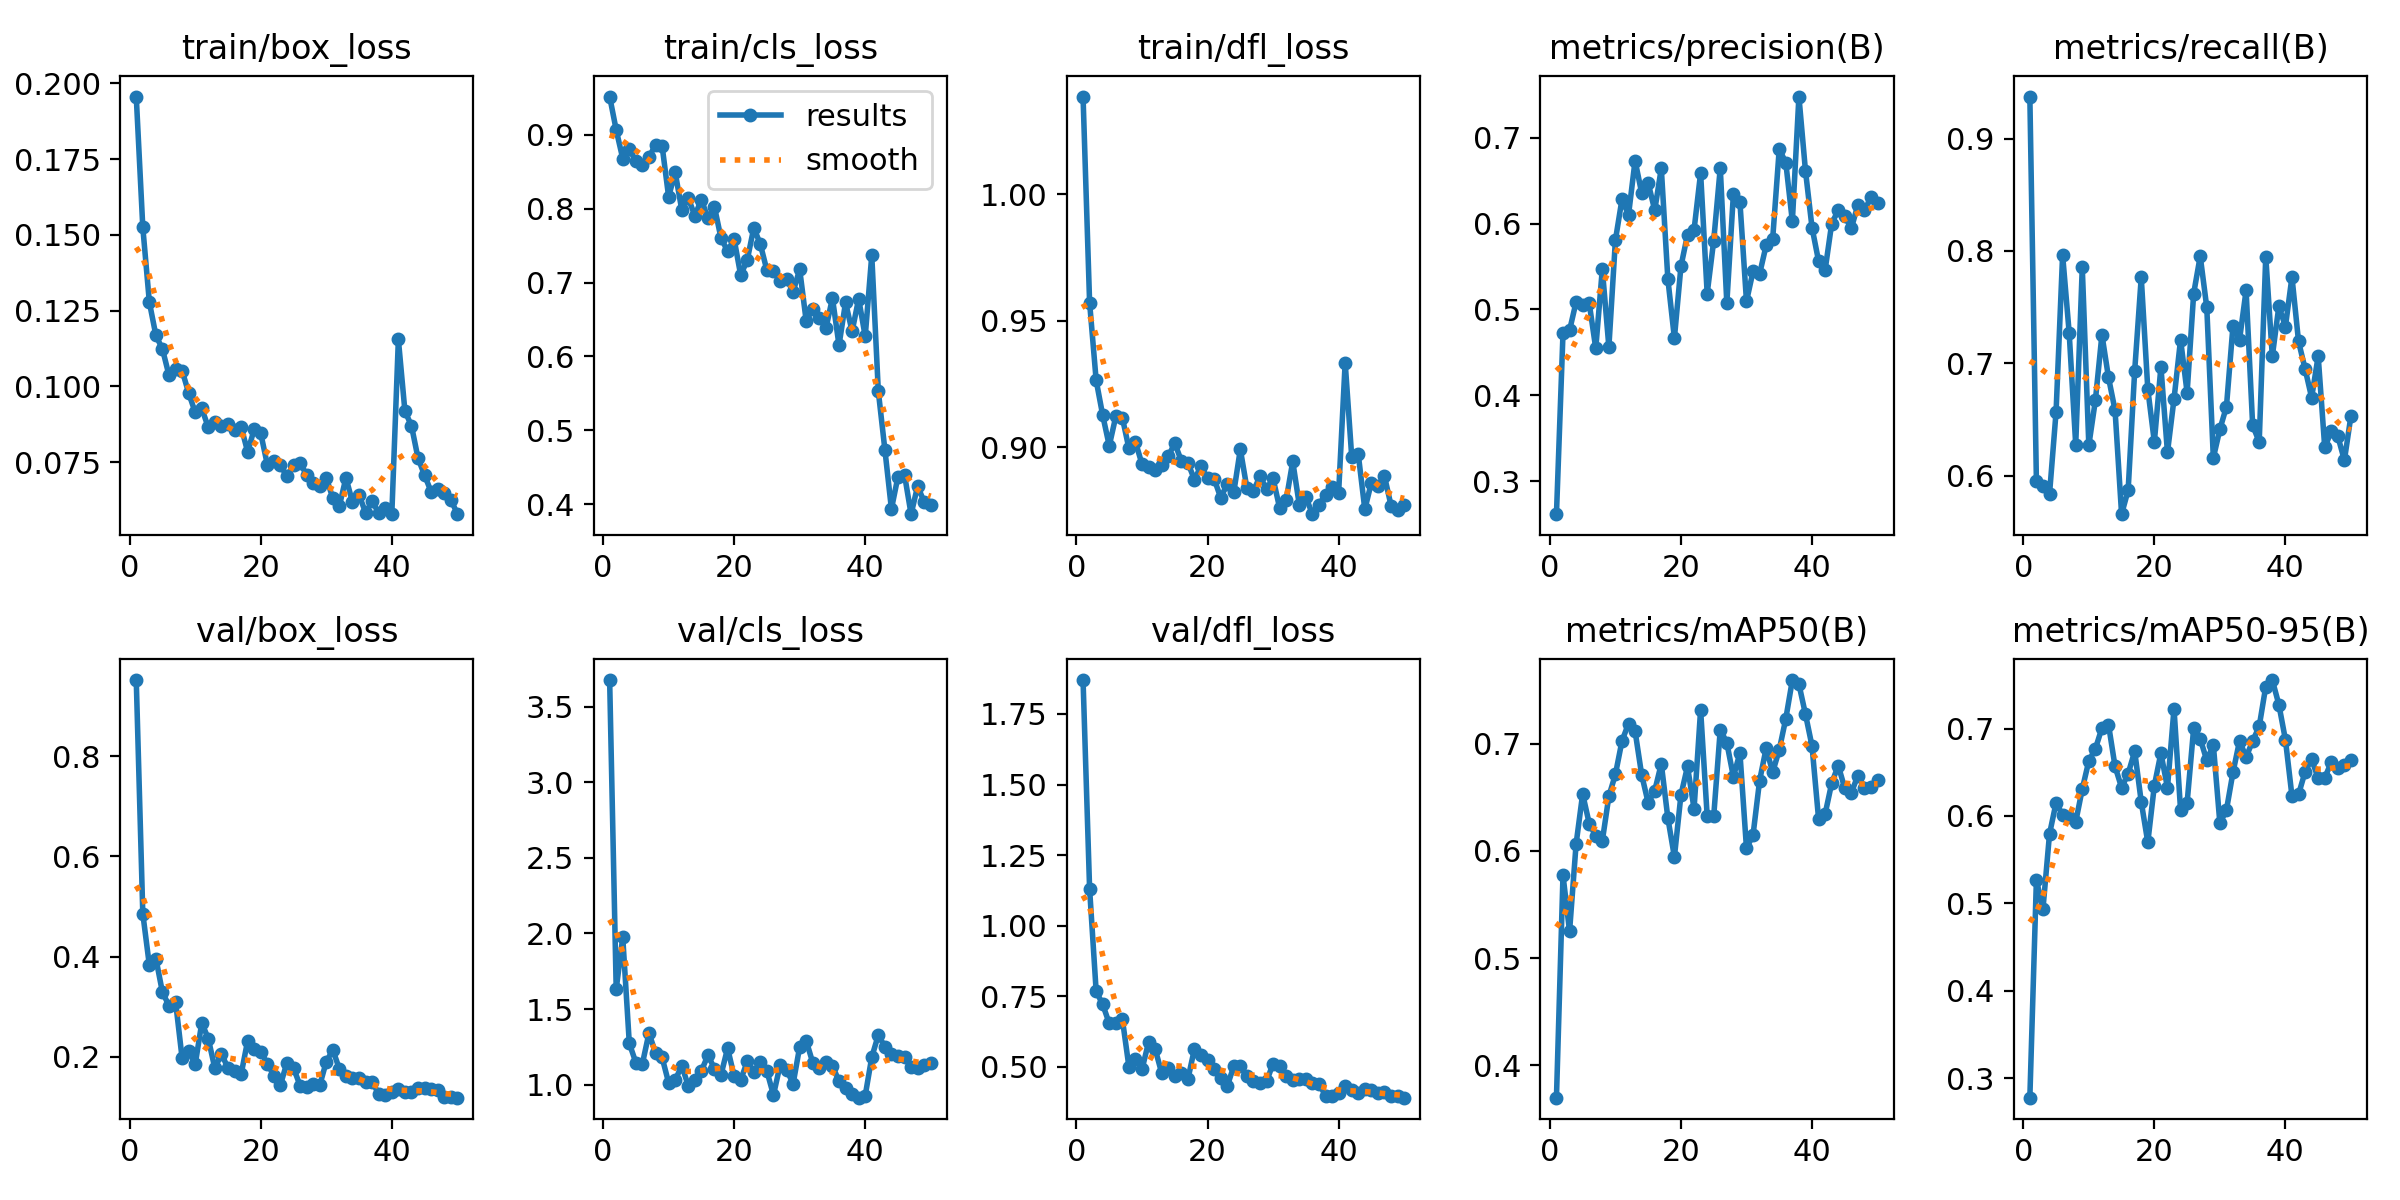

Values plotted in this chart, from the file beside it:
epoch, time, train/box_loss, train/cls_loss, train/dfl_loss, metrics/precision(B), metrics/recall(B), metrics/mAP50(B), metrics/mAP50-95(B), val/box_loss, val/cls_loss, val/dfl_loss, lr/pg0, lr/pg1, lr/pg2
1, 40.66, 0.1956, 0.9518, 1.039, 0.2615, 0.9375, 0.3698, 0.2779, 0.9518, 3.675, 1.87, 0.0001619, 0.0001619, 0.06778
2, 57.22, 0.1525, 0.9066, 0.9571, 0.4724, 0.5952, 0.5773, 0.5269, 0.4859, 1.632, 1.131, 0.0003221, 0.0003221, 0.03461
3, 77.08, 0.1278, 0.8678, 0.9264, 0.4756, 0.5905, 0.5248, 0.4936, 0.3829, 1.975, 0.7679, 0.0004756, 0.0004756, 0.001428
4, 97.26, 0.1168, 0.8803, 0.9126, 0.5088, 0.5834, 0.6064, 0.5793, 0.3963, 1.274, 0.7212, 0.0004703, 0.0004703, 0.0004703
5, 118.3, 0.1123, 0.8646, 0.9005, 0.505, 0.6565, 0.653, 0.615, 0.3286, 1.147, 0.6539, 0.0004604, 0.0004604, 0.0004604
6, 139, 0.1037, 0.8585, 0.9122, 0.5073, 0.7965, 0.6254, 0.6012, 0.3023, 1.14, 0.6559, 0.0004505, 0.0004505, 0.0004505
7, 159.4, 0.1059, 0.8699, 0.9116, 0.4545, 0.7272, 0.6139, 0.5987, 0.3101, 1.341, 0.6692, 0.0004406, 0.0004406, 0.0004406
8, 178.1, 0.1052, 0.8862, 0.8994, 0.5471, 0.6274, 0.6092, 0.5933, 0.1973, 1.212, 0.5004, 0.0004307, 0.0004307, 0.0004307
9, 196, 0.09785, 0.8853, 0.902, 0.4563, 0.7853, 0.6509, 0.6308, 0.2113, 1.181, 0.5269, 0.0004208, 0.0004208, 0.0004208
10, 215.8, 0.09142, 0.8161, 0.8932, 0.5808, 0.6269, 0.6713, 0.6629, 0.1852, 1.013, 0.4916, 0.0004109, 0.0004109, 0.0004109
11, 237.5, 0.09275, 0.8494, 0.892, 0.6283, 0.6669, 0.7024, 0.6768, 0.268, 1.03, 0.5877, 0.000401, 0.000401, 0.000401
12, 257.9, 0.08649, 0.7986, 0.891, 0.6102, 0.7254, 0.7187, 0.7006, 0.2361, 1.126, 0.5638, 0.0003911, 0.0003911, 0.0003911
13, 278.1, 0.08844, 0.8142, 0.8928, 0.6733, 0.6873, 0.7116, 0.7046, 0.177, 0.9941, 0.4782, 0.0003812, 0.0003812, 0.0003812
14, 299.3, 0.08684, 0.7905, 0.8964, 0.6358, 0.6582, 0.671, 0.6567, 0.2062, 1.032, 0.4965, 0.0003713, 0.0003713, 0.0003713
15, 317.7, 0.08752, 0.8124, 0.9015, 0.6472, 0.5656, 0.6446, 0.6324, 0.1776, 1.093, 0.4691, 0.0003614, 0.0003614, 0.0003614
16, 336.6, 0.08551, 0.7869, 0.8945, 0.6155, 0.5869, 0.6561, 0.6483, 0.1722, 1.195, 0.4783, 0.0003515, 0.0003515, 0.0003515
17, 354, 0.08678, 0.8022, 0.8938, 0.6645, 0.6934, 0.6811, 0.674, 0.165, 1.107, 0.4562, 0.0003416, 0.0003416, 0.0003416
18, 372.9, 0.07843, 0.7598, 0.8871, 0.5356, 0.7765, 0.6306, 0.6161, 0.2324, 1.067, 0.5642, 0.0003317, 0.0003317, 0.0003317
19, 392.6, 0.08588, 0.7428, 0.8925, 0.4666, 0.6768, 0.5943, 0.5698, 0.2162, 1.242, 0.5431, 0.0003218, 0.0003218, 0.0003218
20, 411.9, 0.08454, 0.7585, 0.8876, 0.5504, 0.6299, 0.6521, 0.6347, 0.2097, 1.057, 0.5251, 0.0003119, 0.0003119, 0.0003119
21, 429.8, 0.07425, 0.7099, 0.8875, 0.587, 0.6968, 0.6786, 0.672, 0.1867, 1.032, 0.4924, 0.000302, 0.000302, 0.000302
22, 447.7, 0.07535, 0.7306, 0.88, 0.5927, 0.6206, 0.6392, 0.6322, 0.1628, 1.154, 0.4622, 0.0002921, 0.0002921, 0.0002921
23, 467.2, 0.074, 0.7742, 0.8853, 0.659, 0.6681, 0.7315, 0.7227, 0.1439, 1.083, 0.432, 0.0002822, 0.0002822, 0.0002822
24, 488.1, 0.07034, 0.7516, 0.8821, 0.5185, 0.7211, 0.6325, 0.6068, 0.1888, 1.153, 0.5019, 0.0002723, 0.0002723, 0.0002723
25, 506.5, 0.07419, 0.7164, 0.8991, 0.5802, 0.6738, 0.6324, 0.6152, 0.1782, 1.09, 0.5027, 0.0002624, 0.0002624, 0.0002624
26, 524.9, 0.07462, 0.7161, 0.8838, 0.6648, 0.7621, 0.713, 0.7005, 0.1426, 0.9321, 0.4682, 0.0002525, 0.0002525, 0.0002525
27, 543.8, 0.07092, 0.7027, 0.8827, 0.5072, 0.7953, 0.7007, 0.6883, 0.1398, 1.129, 0.4494, 0.0002426, 0.0002426, 0.0002426
28, 562.8, 0.06801, 0.7044, 0.8884, 0.6341, 0.7497, 0.6691, 0.6635, 0.1466, 1.099, 0.4422, 0.0002327, 0.0002327, 0.0002327
29, 581.7, 0.06727, 0.6876, 0.8834, 0.6249, 0.6157, 0.6912, 0.6814, 0.1433, 1.007, 0.4485, 0.0002228, 0.0002228, 0.0002228
30, 599.6, 0.06986, 0.7178, 0.8876, 0.5094, 0.6412, 0.6023, 0.5916, 0.1906, 1.251, 0.5117, 0.0002129, 0.0002129, 0.0002129
31, 618, 0.06317, 0.6474, 0.8759, 0.5443, 0.6613, 0.6147, 0.6068, 0.2138, 1.291, 0.5029, 0.000203, 0.000203, 0.000203
32, 637.6, 0.06063, 0.6646, 0.8791, 0.5414, 0.7333, 0.6653, 0.6499, 0.1761, 1.145, 0.4681, 0.0001931, 0.0001931, 0.0001931
33, 657.2, 0.06989, 0.6517, 0.8943, 0.5746, 0.721, 0.6956, 0.6858, 0.1628, 1.114, 0.4528, 0.0001832, 0.0001832, 0.0001832
34, 675.2, 0.06183, 0.638, 0.8771, 0.5826, 0.7649, 0.6733, 0.6673, 0.1582, 1.152, 0.4574, 0.0001733, 0.0001733, 0.0001733
35, 693.1, 0.0642, 0.6788, 0.8802, 0.6869, 0.6448, 0.6942, 0.6857, 0.1587, 1.125, 0.4579, 0.0001634, 0.0001634, 0.0001634
36, 711.2, 0.0584, 0.6151, 0.8735, 0.6709, 0.6299, 0.7232, 0.7024, 0.1509, 1.024, 0.4424, 0.0001535, 0.0001535, 0.0001535
37, 731.3, 0.0621, 0.673, 0.8772, 0.6026, 0.795, 0.7592, 0.748, 0.1507, 0.9758, 0.4409, 0.0001436, 0.0001436, 0.0001436
38, 750.8, 0.05834, 0.6338, 0.8812, 0.748, 0.7062, 0.7554, 0.7554, 0.126, 0.9395, 0.3985, 0.0001337, 0.0001337, 0.0001337
39, 770.6, 0.05998, 0.6781, 0.8841, 0.6615, 0.7508, 0.7274, 0.7274, 0.1235, 0.9147, 0.3974, 0.0001238, 0.0001238, 0.0001238
40, 789.4, 0.05788, 0.627, 0.8819, 0.5954, 0.7327, 0.6977, 0.6872, 0.1299, 0.9282, 0.4061, 0.0001139, 0.0001139, 0.0001139
41, 811.6, 0.1155, 0.7369, 0.9334, 0.5564, 0.7768, 0.6299, 0.6227, 0.1365, 1.183, 0.4327, 0.000104, 0.000104, 0.000104
42, 830.2, 0.09186, 0.5527, 0.8961, 0.5459, 0.7196, 0.6343, 0.6246, 0.1298, 1.329, 0.4185, 9.41e-05, 9.41e-05, 9.41e-05
43, 847.6, 0.08705, 0.4738, 0.8971, 0.5998, 0.695, 0.6629, 0.6504, 0.1301, 1.251, 0.4069, 8.42e-05, 8.42e-05, 8.42e-05
44, 866.1, 0.07634, 0.3933, 0.8754, 0.6157, 0.6694, 0.6795, 0.665, 0.1384, 1.202, 0.4209, 7.43e-05, 7.43e-05, 7.43e-05
45, 885.6, 0.07075, 0.4372, 0.886, 0.6085, 0.7064, 0.6583, 0.643, 0.1386, 1.191, 0.4187, 6.44e-05, 6.44e-05, 6.44e-05
46, 903.4, 0.06526, 0.4395, 0.8847, 0.5944, 0.625, 0.6541, 0.6435, 0.1359, 1.184, 0.4088, 5.45e-05, 5.45e-05, 5.45e-05
47, 920.9, 0.06627, 0.3863, 0.8884, 0.6219, 0.6394, 0.6702, 0.6615, 0.1338, 1.116, 0.4098, 4.46e-05, 4.46e-05, 4.46e-05
48, 939.5, 0.06484, 0.4244, 0.8769, 0.6156, 0.635, 0.659, 0.6547, 0.1209, 1.11, 0.3966, 3.47e-05, 3.47e-05, 3.47e-05
49, 957.5, 0.06262, 0.4026, 0.875, 0.6305, 0.6136, 0.6597, 0.6581, 0.1203, 1.133, 0.3953, 2.48e-05, 2.48e-05, 2.48e-05
50, 976.3, 0.05807, 0.3982, 0.8772, 0.6244, 0.6531, 0.666, 0.6645, 0.1187, 1.143, 0.391, 1.49e-05, 1.49e-05, 1.49e-05
